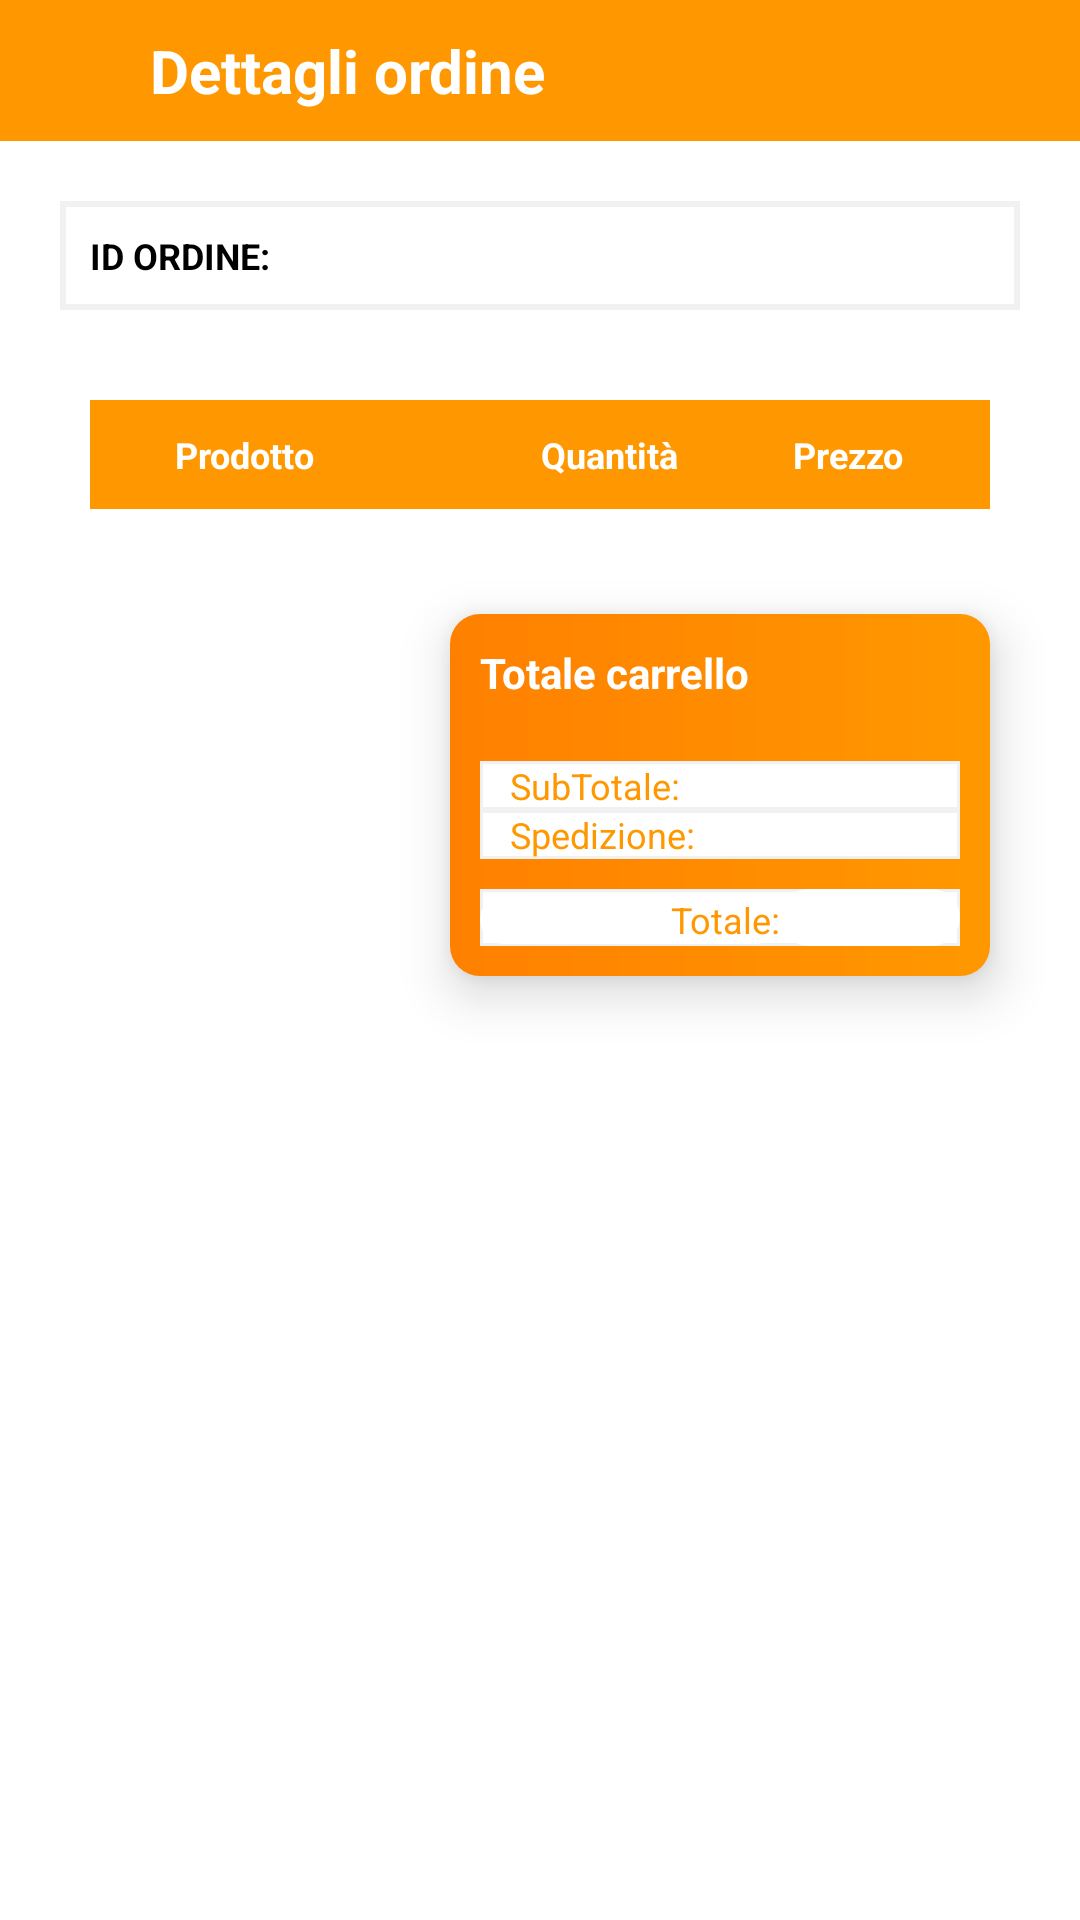

Android layout source for this screen:
<!-- AndroidManifest.xml: application theme Theme.ShopTogether -->
<!-- res/layout/fragment_dettaglio_ordine.xml -->
<?xml version="1.0" encoding="utf-8"?>
<androidx.constraintlayout.widget.ConstraintLayout xmlns:android="http://schemas.android.com/apk/res/android"
    xmlns:tools="http://schemas.android.com/tools"
    android:layout_width="match_parent"
    android:layout_height="match_parent"
    tools:context=".ui.impostazioni.profile.DettaglioOrdineFragment">
    <LinearLayout
        android:layout_width="match_parent"
        android:layout_height="match_parent"
        android:orientation="vertical">
        <LinearLayout
            android:layout_width="match_parent"
            android:layout_height="wrap_content"
            android:orientation="horizontal"
            android:background="@color/yellow">
            <ImageButton
                android:id="@+id/turn_back"
                android:layout_width="40dp"
                android:layout_height="46dp"
                android:padding="10dp"
                android:layout_weight="0"
                android:background="@android:color/transparent"
                android:src="@drawable/arrow_white" />
            <TextView
                android:id="@+id/title"
                android:layout_width="wrap_content"
                android:layout_height="wrap_content"
                android:layout_weight="1"
                android:text="@string/dettagli_ordine"
                android:textAlignment="viewStart"
                android:padding="10dp"
                android:textSize="20sp"
                android:textColor="@color/white"
                android:textStyle="bold"
                />
        </LinearLayout>
        <LinearLayout
            android:layout_width="match_parent"
            android:layout_height="wrap_content"
            android:orientation="horizontal"
            android:layout_marginTop="20dp"
            android:layout_marginBottom="0dp"
            android:layout_marginStart="20dp"
            android:layout_marginEnd="20dp"
            android:background="@drawable/edit_custom">
            <TextView
                android:layout_width="wrap_content"
                android:layout_height="wrap_content"
                android:layout_weight="0"
                android:padding="10dp"
                android:text="ID ORDINE:"
                android:textColor="@color/black"
                android:textAlignment="viewStart"
                android:textStyle="bold"
                android:textSize="12sp"
                />
            <TextView
                android:id="@+id/id_ordine"
                android:layout_width="wrap_content"
                android:layout_height="wrap_content"
                android:layout_weight="1"
                android:padding="10dp"
                android:drawableEnd="@drawable/ic_copy"
                android:textColor="@color/yellow"
                android:textAlignment="viewStart"
                android:textStyle="normal"
                android:textSize="12sp"
                />
        </LinearLayout>


        <TableLayout
            android:id="@+id/tab_carrello"
            android:layout_width="match_parent"
            android:layout_height="wrap_content"
            android:stretchColumns="1,2,3"
            android:background="@color/white"
            android:layout_marginStart="30dp"
            android:layout_marginEnd="30dp"
            android:layout_marginTop="30dp">

            <TableRow
                android:layout_width="match_parent"
                android:background="@color/yellow"
                android:layout_height="match_parent">
                <TextView
                    android:layout_width="match_parent"
                    android:layout_height="wrap_content"
                    android:layout_column="1"
                    android:padding="10dp"
                    android:layout_gravity="center"
                    android:text="@string/prodotto"
                    android:textColor="@color/white"
                    android:textSize="12sp"
                    android:textStyle="bold"
                    />
                <TextView
                    android:layout_width="match_parent"
                    android:layout_height="wrap_content"
                    android:layout_column="1"
                    android:padding="10dp"
                    android:layout_gravity="end"
                    android:text="@string/quantit"
                    android:textColor="@color/white"
                    android:textSize="12sp"
                    android:textStyle="bold"
                    />
                <TextView
                    android:layout_width="match_parent"
                    android:layout_height="wrap_content"
                    android:layout_column="1"
                    android:padding="10dp"
                    android:layout_gravity="center"
                    android:text="@string/prezzo"
                    android:textColor="@color/white"
                    android:textSize="12sp"
                    android:textStyle="bold"
                    />

            </TableRow>
            <androidx.recyclerview.widget.RecyclerView
                android:id="@+id/recyclerView_riepilogo_carrello"
                android:layout_width="match_parent"
                android:layout_height="wrap_content"
                android:layout_marginTop="5dp"
                android:layout_marginStart="5dp"
                android:layout_marginEnd="5dp"
                android:layout_marginBottom="10dp"
                />
        </TableLayout>

        <LinearLayout
            android:layout_width="match_parent"
            android:layout_height="wrap_content"
            android:layout_marginTop="20dp"
            android:layout_marginStart="150dp"
            android:layout_marginEnd="30dp"
            android:elevation="10dp"
            android:orientation="vertical"
            android:background="@drawable/button_yellow">
            <TextView
                android:layout_width="match_parent"
                android:layout_height="wrap_content"
                android:layout_column="1"
                android:padding="10dp"
                android:textAlignment="viewStart"
                android:text="@string/totale_carrello"
                android:textColor="@color/white"
                android:textSize="14sp"
                android:textStyle="bold"
                />

            <LinearLayout
                android:layout_width="match_parent"
                android:layout_height="wrap_content"
                android:orientation="horizontal"
                android:layout_marginTop="10dp"
                android:layout_marginStart="10dp"
                android:layout_marginEnd="10dp"
                android:background="@drawable/payment_bg">

                <TextView
                    android:id="@+id/textView10"
                    android:layout_width="50dp"
                    android:layout_height="wrap_content"
                    android:layout_weight="1"
                    android:text="@string/subtotale"
                    android:paddingStart="10dp"
                    android:textColor="@color/yellow"
                    android:textSize="12sp"/>

                <TextView
                    android:id="@+id/prezzo"
                    android:layout_width="wrap_content"
                    android:layout_height="wrap_content"
                    android:layout_weight="1"
                    android:text=""
                    android:paddingStart="10dp"
                    android:paddingEnd="5dp"
                    android:textAlignment="viewEnd"
                    android:textColor="@color/yellow"
                    android:textSize="12sp"
                    android:textStyle="bold"/>
            </LinearLayout>

            <LinearLayout
                android:layout_width="match_parent"
                android:layout_height="wrap_content"
                android:orientation="horizontal"
                android:layout_marginStart="10dp"
                android:layout_marginEnd="10dp"
                android:background="@drawable/payment_bg">

                <TextView
                    android:id="@+id/textView12"
                    android:layout_width="50dp"
                    android:layout_height="wrap_content"
                    android:layout_weight="1"
                    android:text="@string/spedizione"
                    android:paddingStart="10dp"
                    android:textColor="@color/yellow"
                    android:textSize="12sp"/>

                <TextView
                    android:id="@+id/spedizione"
                    android:layout_width="wrap_content"
                    android:layout_height="wrap_content"
                    android:layout_weight="1"
                    android:text=""
                    android:paddingStart="10dp"
                    android:paddingEnd="5dp"
                    android:textAlignment="viewEnd"
                    android:textColor="@color/yellow"
                    android:textSize="12sp"
                    android:textStyle="bold"/>

            </LinearLayout>

            <LinearLayout
                android:layout_width="match_parent"
                android:layout_height="wrap_content"
                android:orientation="horizontal"
                android:layout_marginStart="10dp"
                android:layout_marginTop="10dp"
                android:layout_marginEnd="10dp"
                android:layout_marginBottom="10dp"
                android:background="@drawable/payment_bg">

                <TextView
                    android:id="@+id/textView13"
                    android:layout_width="50dp"
                    android:layout_height="wrap_content"
                    android:layout_weight="1"
                    android:text="@string/totale"
                    android:textAlignment="viewEnd"
                    android:paddingStart="10dp"
                    android:background="@drawable/button_white"
                    android:textColor="@color/yellow"
                    android:textSize="12sp"/>

                <TextView
                    android:id="@+id/totale"
                    android:layout_width="wrap_content"
                    android:layout_height="wrap_content"
                    android:layout_weight="1"
                    android:text=""
                    android:paddingStart="5dp"
                    android:paddingEnd="5dp"
                    android:textAlignment="viewEnd"
                    android:background="@drawable/button_white"
                    android:textColor="@color/yellow"
                    android:textSize="14sp"
                    android:textStyle="bold"/>

            </LinearLayout>

        </LinearLayout>
    </LinearLayout>
</androidx.constraintlayout.widget.ConstraintLayout>
<!-- resources referenced by this layout -->
<resources>
  <color name="black">#FF000000</color>
  <color name="white">#FFFFFF</color>
  <color name="yellow">#FF9800</color>
  <!-- drawable button_white (drawable) -->
  <?xml version="1.0" encoding="utf-8"?>
  <shape android:shape="rectangle"
      xmlns:android="http://schemas.android.com/apk/res/android">
      <gradient android:angle="360"
          android:endColor="@color/white"
          android:startColor="@color/white"
          android:type="linear"/>
      <corners android:radius="10dp"/>
  
  
  </shape>
  <!-- drawable button_yellow (drawable) -->
  <?xml version="1.0" encoding="utf-8"?>
  <shape android:shape="rectangle"
      xmlns:android="http://schemas.android.com/apk/res/android">
      <gradient android:angle="360"
          android:endColor="@color/yellow"
          android:startColor="@color/colorBackgroundOrange"
          android:type="linear"/>
      <corners android:radius="10dp"/>
  </shape>
  <!-- drawable edit_custom (drawable) -->
  <?xml version="1.0" encoding="utf-8"?>
  <shape xmlns:android="http://schemas.android.com/apk/res/android"
      android:shape="rectangle">
      <solid android:color="@color/white"/>
      <stroke android:color="#F1F1F1"
          android:width="2dp"/>
  
  </shape>
  <!-- drawable payment_bg (drawable) -->
  <?xml version="1.0" encoding="utf-8"?>
  <selector xmlns:android="http://schemas.android.com/apk/res/android">
      <item>
          <shape android:shape="rectangle">
              <solid android:color="@color/white"/>
              <stroke android:color="#F1F1F1"
                  android:width="1dp"/>
          </shape>
      </item>
  </selector>
  <string name="dettagli_ordine">Dettagli ordine</string>
  <string name="prezzo">Prezzo</string>
  <string name="prodotto">Prodotto</string>
  <string name="quantit">Quantità</string>
  <string name="spedizione">Spedizione:</string>
  <string name="subtotale">SubTotale:</string>
  <string name="totale">Totale:</string>
  <string name="totale_carrello">Totale carrello</string>
  <style name="Theme.ShopTogether" parent="Theme.MaterialComponents.DayNight.NoActionBar">
          
          <item name="colorPrimary">@color/purple_500</item>
          <item name="colorPrimaryVariant">@color/purple_700</item>
          <item name="colorOnPrimary">@color/white</item>
          
          <item name="colorSecondary">@color/colorBackgroundOrange</item>
          <item name="colorSecondaryVariant">@color/teal_700</item>
          <item name="colorOnSecondary">@color/yellow</item>
          
          <item name="android:statusBarColor" tools:targetApi="l">?attr/colorPrimaryVariant</item>
          
      </style>
  <color name="colorBackgroundOrange">#FF8000</color>
  <color name="purple_500">#FF6200EE</color>
  <color name="purple_700">#FF3700B3</color>
  <color name="teal_700">#FF018786</color>
</resources>
